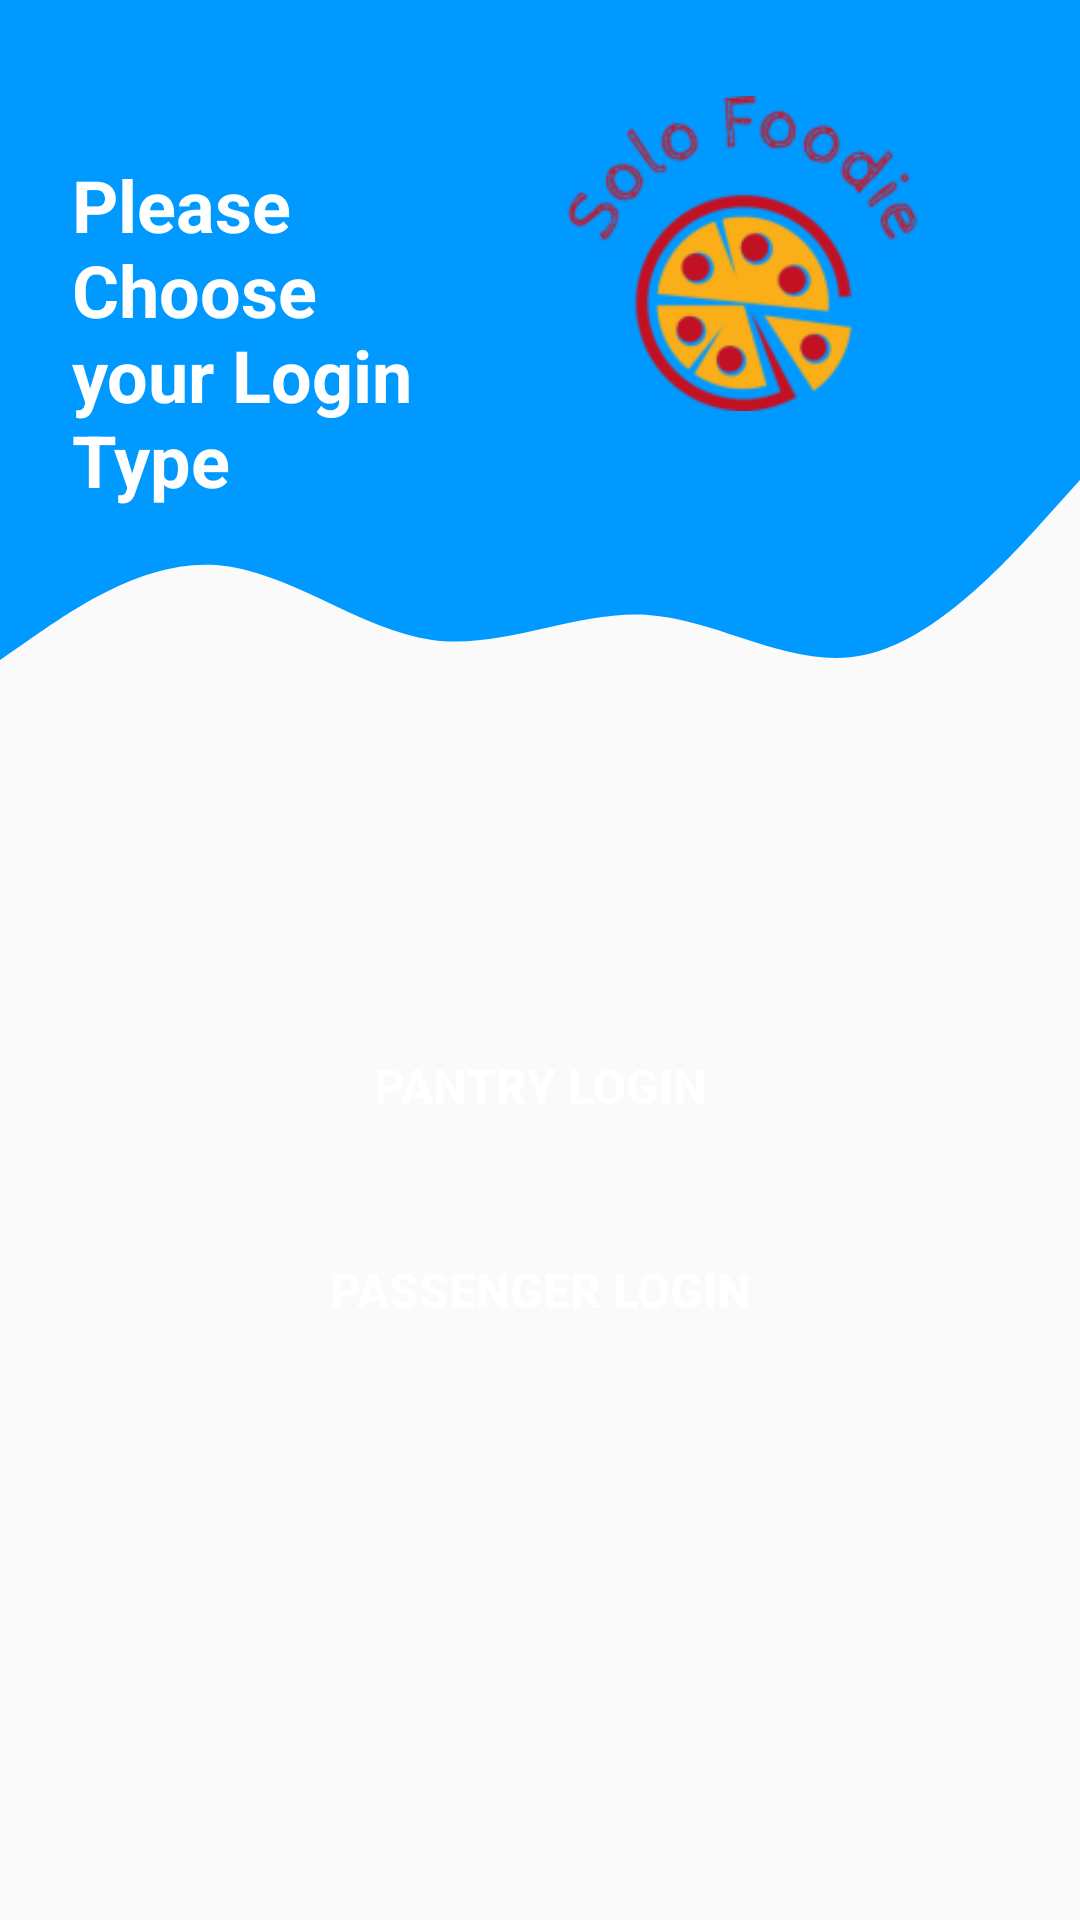

The Android layout XML behind this screen, and the referenced resources:
<!-- AndroidManifest.xml: application theme Theme.SoloFoodie -->
<!-- res/layout/activity_login.xml -->
<?xml version="1.0" encoding="utf-8"?>
<androidx.constraintlayout.widget.ConstraintLayout xmlns:android="http://schemas.android.com/apk/res/android"
    xmlns:app="http://schemas.android.com/apk/res-auto"
    xmlns:tools="http://schemas.android.com/tools"
    android:layout_width="match_parent"
    android:layout_height="match_parent"
    tools:context=".LoginActivity">

    <View
        android:id="@+id/topView"
        android:layout_width="0dp"
        android:layout_height="150dp"
        android:background="@color/purple_500"
        app:layout_constraintEnd_toEndOf="parent"
        app:layout_constraintStart_toStartOf="parent"
        app:layout_constraintTop_toTopOf="parent" />

    <View
        android:id="@+id/view2"
        android:layout_width="0dp"
        android:layout_height="100dp"
        android:background="@drawable/ic_wave"
        app:layout_constraintEnd_toEndOf="parent"
        app:layout_constraintStart_toStartOf="parent"
        app:layout_constraintTop_toBottomOf="@+id/topView" />

    <ImageView
        android:id="@+id/imageView2"
        android:layout_width="193dp"
        android:layout_height="105dp"
        android:layout_marginTop="32dp"
        android:layout_marginEnd="16dp"
        app:layout_constraintEnd_toEndOf="parent"
        app:layout_constraintTop_toTopOf="parent"
        app:srcCompat="@drawable/solo_foodie_logo" />

    <TextView
        android:id="@+id/topText"
        android:layout_width="0dp"
        android:layout_height="wrap_content"
        android:layout_marginStart="24dp"
        android:layout_marginTop="52dp"
        android:text="Please Choose your Login Type"
        android:textColor="@color/white"
        android:textSize="24sp"
        android:textStyle="bold"
        app:layout_constraintEnd_toStartOf="@+id/imageView2"
        app:layout_constraintHorizontal_bias="0.0"
        app:layout_constraintStart_toStartOf="@+id/topView"
        app:layout_constraintTop_toTopOf="parent" />

    <Button
        android:id="@+id/btnPantryLogin"
        android:layout_width="0dp"
        android:layout_height="wrap_content"
        android:layout_marginStart="32dp"
        android:layout_marginTop="88dp"
        android:layout_marginEnd="32dp"
        android:background="@drawable/round_bg_red"
        android:text="Pantry Login"
        android:textColor="@color/white"
        android:textSize="16sp"
        android:textStyle="bold"
        app:layout_constraintEnd_toEndOf="parent"
        app:layout_constraintHorizontal_bias="0.0"
        app:layout_constraintStart_toStartOf="parent"
        app:layout_constraintTop_toBottomOf="@+id/view2" />

    <Button
        android:id="@+id/btnPassengerLogin"
        android:layout_width="0dp"
        android:layout_height="wrap_content"
        android:layout_marginStart="32dp"
        android:layout_marginTop="20dp"
        android:layout_marginEnd="32dp"
        android:background="@drawable/round_bg_blue"
        android:text="Passenger Login"
        android:textColor="@color/white"
        android:textSize="16sp"
        android:textStyle="bold"
        app:layout_constraintEnd_toEndOf="parent"
        app:layout_constraintHorizontal_bias="0.0"
        app:layout_constraintStart_toStartOf="parent"
        app:layout_constraintTop_toBottomOf="@+id/btnPantryLogin" />
</androidx.constraintlayout.widget.ConstraintLayout>
<!-- resources referenced by this layout -->
<resources>
  <color name="purple_500">#0099ff</color>
  <color name="white">#FFFFFFFF</color>
  <!-- drawable ic_wave (drawable) -->
  <vector xmlns:android="http://schemas.android.com/apk/res/android"
      android:width="1440dp"
      android:height="320dp"
      android:viewportWidth="1440"
      android:viewportHeight="320">
    <path
        android:pathData="M0,224L48,197.3C96,171 192,117 288,122.7C384,128 480,192 576,202.7C672,213 768,171 864,176C960,181 1056,235 1152,218.7C1248,203 1344,117 1392,74.7L1440,32L1440,0L1392,0C1344,0 1248,0 1152,0C1056,0 960,0 864,0C768,0 672,0 576,0C480,0 384,0 288,0C192,0 96,0 48,0L0,0Z"
        android:fillColor="@color/purple_500"/>
  </vector>
  <!-- drawable solo_foodie_logo: png bitmap (drawable, 15910 bytes) -->
  <style name="Theme.SoloFoodie" parent="Theme.AppCompat.Light.NoActionBar">
          
          <item name="colorPrimary">@color/purple_500</item>
          <item name="colorPrimaryVariant">@color/purple_700</item>
          <item name="colorOnPrimary">@color/white</item>
          
          <item name="colorSecondary">@color/teal_200</item>
          <item name="colorSecondaryVariant">@color/teal_700</item>
          <item name="colorOnSecondary">@color/black</item>
          
          <item name="android:statusBarColor" tools:targetApi="l">?attr/colorPrimary</item>
          
      </style>
  <color name="purple_700">#FF3700B3</color>
  <color name="teal_200">#FF03DAC5</color>
  <color name="teal_700">#FF018786</color>
  <color name="black">#FF000000</color>
</resources>
